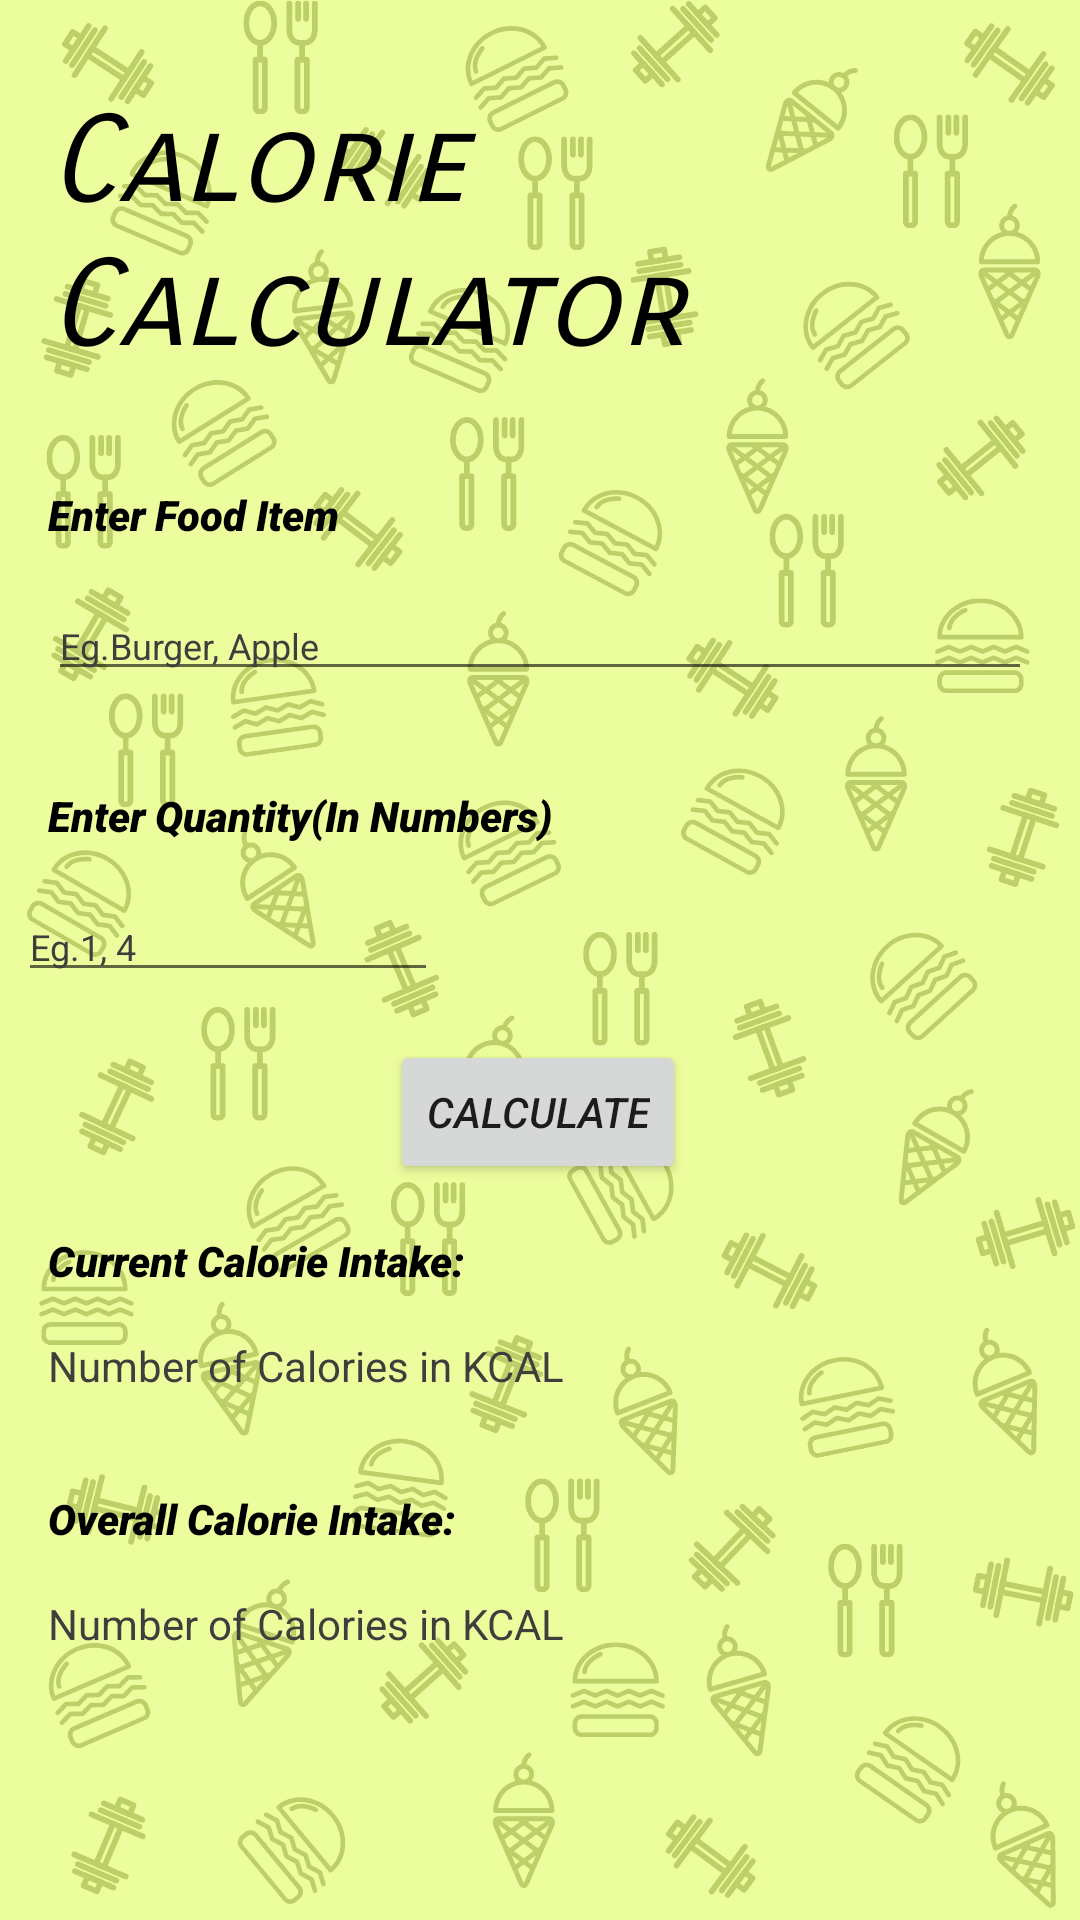

Android layout source for this screen:
<!-- AndroidManifest.xml: application theme Theme.FitFreak -->
<!-- res/layout/activity_caloriecal.xml -->
<?xml version="1.0" encoding="utf-8"?>
<androidx.constraintlayout.widget.ConstraintLayout xmlns:android="http://schemas.android.com/apk/res/android"
    xmlns:app="http://schemas.android.com/apk/res-auto"
    xmlns:tools="http://schemas.android.com/tools"
    android:layout_width="match_parent"
    android:layout_height="match_parent"
    android:background="@drawable/appbg"
    tools:context=".caloriecal">

    <TextView
        android:id="@+id/calccontent"
        android:layout_width="wrap_content"
        android:layout_height="wrap_content"
        android:layout_marginStart="16dp"
        android:fontFamily="sans-serif-smallcaps"
        android:text="Calculator "
        android:textColor="@color/black"
        android:textSize="40sp"
        android:textStyle="italic"
        app:layout_constraintStart_toStartOf="parent"
        app:layout_constraintTop_toBottomOf="@+id/calcontent" />

    <TextView
        android:id="@+id/calcontent"
        android:layout_width="wrap_content"
        android:layout_height="wrap_content"
        android:layout_marginStart="16dp"
        android:layout_marginTop="30dp"
        android:fontFamily="sans-serif-smallcaps"
        android:text="Calorie "
        android:textColor="@color/black"
        android:textSize="40sp"
        android:textStyle="italic"
        app:layout_constraintStart_toStartOf="parent"
        app:layout_constraintTop_toTopOf="parent" />

    <TextView
        android:id="@+id/calorie_intake_content"
        android:layout_width="0dp"
        android:layout_height="wrap_content"
        android:layout_marginStart="16dp"
        android:layout_marginTop="16dp"
        android:layout_marginEnd="16dp"
        android:hint="Number of Calories in KCAL"
        android:textColor="@color/black"
        android:textColorHint="#423D3D"
        app:layout_constraintEnd_toEndOf="parent"
        app:layout_constraintHorizontal_bias="0.0"
        app:layout_constraintStart_toStartOf="parent"
        app:layout_constraintTop_toBottomOf="@+id/calorie_intake" />

    <TextView
        android:id="@+id/enter_food"
        android:layout_width="wrap_content"
        android:layout_height="wrap_content"
        android:layout_marginStart="16dp"
        android:layout_marginTop="36dp"
        android:text="Enter Food Item"
        android:fontFamily="sans-serif-black"
        android:textColor="@color/black"
        android:textStyle="italic"
        app:layout_constraintStart_toStartOf="parent"
        app:layout_constraintTop_toBottomOf="@+id/calccontent" />

    <EditText
        android:id="@+id/enter_food_content"
        android:layout_width="0dp"
        android:layout_height="wrap_content"
        android:layout_marginStart="16dp"
        android:layout_marginTop="16dp"
        android:layout_marginEnd="16dp"
        android:ems="10"
        android:hint="Eg.Burger, Apple"
        android:inputType="textPersonName"
        android:textColor="@color/black"
        android:textColorHint="#423D3D"
        android:textSize="12sp"
        app:layout_constraintEnd_toEndOf="parent"
        app:layout_constraintStart_toStartOf="parent"
        app:layout_constraintTop_toBottomOf="@+id/enter_food" />

    <Button
        android:id="@+id/calculate"
        android:layout_width="wrap_content"
        android:layout_height="wrap_content"
        android:layout_marginTop="16dp"
        android:text="Calculate"
        android:textStyle="italic"
        app:layout_constraintEnd_toEndOf="parent"
        app:layout_constraintHorizontal_bias="0.498"
        app:layout_constraintStart_toStartOf="parent"
        app:layout_constraintTop_toBottomOf="@+id/get_quantity" />

    <TextView
        android:id="@+id/enter_quantity"
        android:layout_width="wrap_content"
        android:layout_height="wrap_content"
        android:layout_marginStart="16dp"
        android:layout_marginTop="32dp"
        android:text="Enter Quantity(In Numbers)"
        android:fontFamily="sans-serif-black"
        android:textColor="@color/black"
        android:textStyle="italic"
        app:layout_constraintStart_toStartOf="parent"
        app:layout_constraintTop_toBottomOf="@+id/enter_food_content" />

    <EditText
        android:id="@+id/get_quantity"
        android:layout_width="wrap_content"
        android:layout_height="wrap_content"
        android:layout_marginStart="16dp"
        android:layout_marginTop="16dp"
        android:layout_marginEnd="224dp"
        android:ems="10"
        android:hint="Eg.1, 4"
        android:inputType="number"
        android:text=""
        android:textColor="@color/black"
        android:textColorHint="#423D3D"
        android:textSize="12sp"
        app:layout_constraintEnd_toEndOf="parent"
        app:layout_constraintStart_toStartOf="parent"
        app:layout_constraintTop_toBottomOf="@+id/enter_quantity" />

    <TextView
        android:id="@+id/calorie_intake"
        android:layout_width="wrap_content"
        android:layout_height="wrap_content"
        android:layout_marginStart="16dp"
        android:layout_marginTop="16dp"
        android:fontFamily="sans-serif-black"
        android:text="Current Calorie Intake:"
        android:textColor="@color/black"
        android:textSize="14sp"
        android:textStyle="italic"
        app:layout_constraintStart_toStartOf="parent"
        app:layout_constraintTop_toBottomOf="@+id/calculate" />

    <TextView
        android:id="@+id/monthly_intake"
        android:layout_width="wrap_content"
        android:layout_height="wrap_content"
        android:layout_marginStart="16dp"
        android:layout_marginTop="32dp"
        android:fontFamily="sans-serif-black"
        android:text="Overall Calorie Intake:"
        android:textColor="@color/black"
        android:textSize="14sp"
        android:textStyle="italic"
        app:layout_constraintStart_toStartOf="parent"
        app:layout_constraintTop_toBottomOf="@+id/calorie_intake_content" />

    <TextView
        android:id="@+id/monthly_intake_content"
        android:layout_width="0dp"
        android:layout_height="wrap_content"
        android:layout_marginStart="16dp"
        android:layout_marginTop="16dp"
        android:layout_marginEnd="16dp"
        android:hint="Number of Calories in KCAL"
        android:textColor="@color/black"
        android:textColorHint="#423D3D"
        app:layout_constraintEnd_toEndOf="parent"
        app:layout_constraintHorizontal_bias="0.0"
        app:layout_constraintStart_toStartOf="parent"
        app:layout_constraintTop_toBottomOf="@+id/monthly_intake" />

    <ProgressBar
        android:id="@+id/progressBarcal"
        style="?android:attr/progressBarStyle"
        android:layout_width="wrap_content"
        android:layout_height="wrap_content"
        android:visibility="invisible"
        app:layout_constraintBottom_toBottomOf="parent"
        app:layout_constraintEnd_toEndOf="parent"
        app:layout_constraintHorizontal_bias="0.498"
        app:layout_constraintStart_toStartOf="parent"
        app:layout_constraintTop_toBottomOf="@+id/monthly_intake_content" />

</androidx.constraintlayout.widget.ConstraintLayout>
<!-- resources referenced by this layout -->
<resources>
  <!-- drawable appbg: png bitmap (drawable, 312669 bytes) -->
  <style name="Theme.FitFreak" parent="Theme.MaterialComponents.DayNight.DarkActionBar">
          
          <item name="colorPrimary">@color/purple_500</item>
          <item name="colorPrimaryVariant">@color/purple_700</item>
          <item name="colorOnPrimary">@color/white</item>
          
          <item name="colorSecondary">@color/teal_200</item>
          <item name="colorSecondaryVariant">@color/teal_700</item>
          <item name="colorOnSecondary">@color/black</item>
          
          <item name="android:statusBarColor" tools:targetApi="l">?attr/colorPrimaryVariant</item>
          
      </style>
  <!-- not gathered from this repository: default colours our renderer supplied (Android Studio template values) -->
  <color name="purple_500">#FF6200EE</color>
  <color name="purple_700">#FF3700B3</color>
  <color name="teal_200">#FF03DAC5</color>
  <color name="teal_700">#FF018786</color>
  <color name="black">#FF000000</color>
  <color name="white">#FFFFFFFF</color>
</resources>
